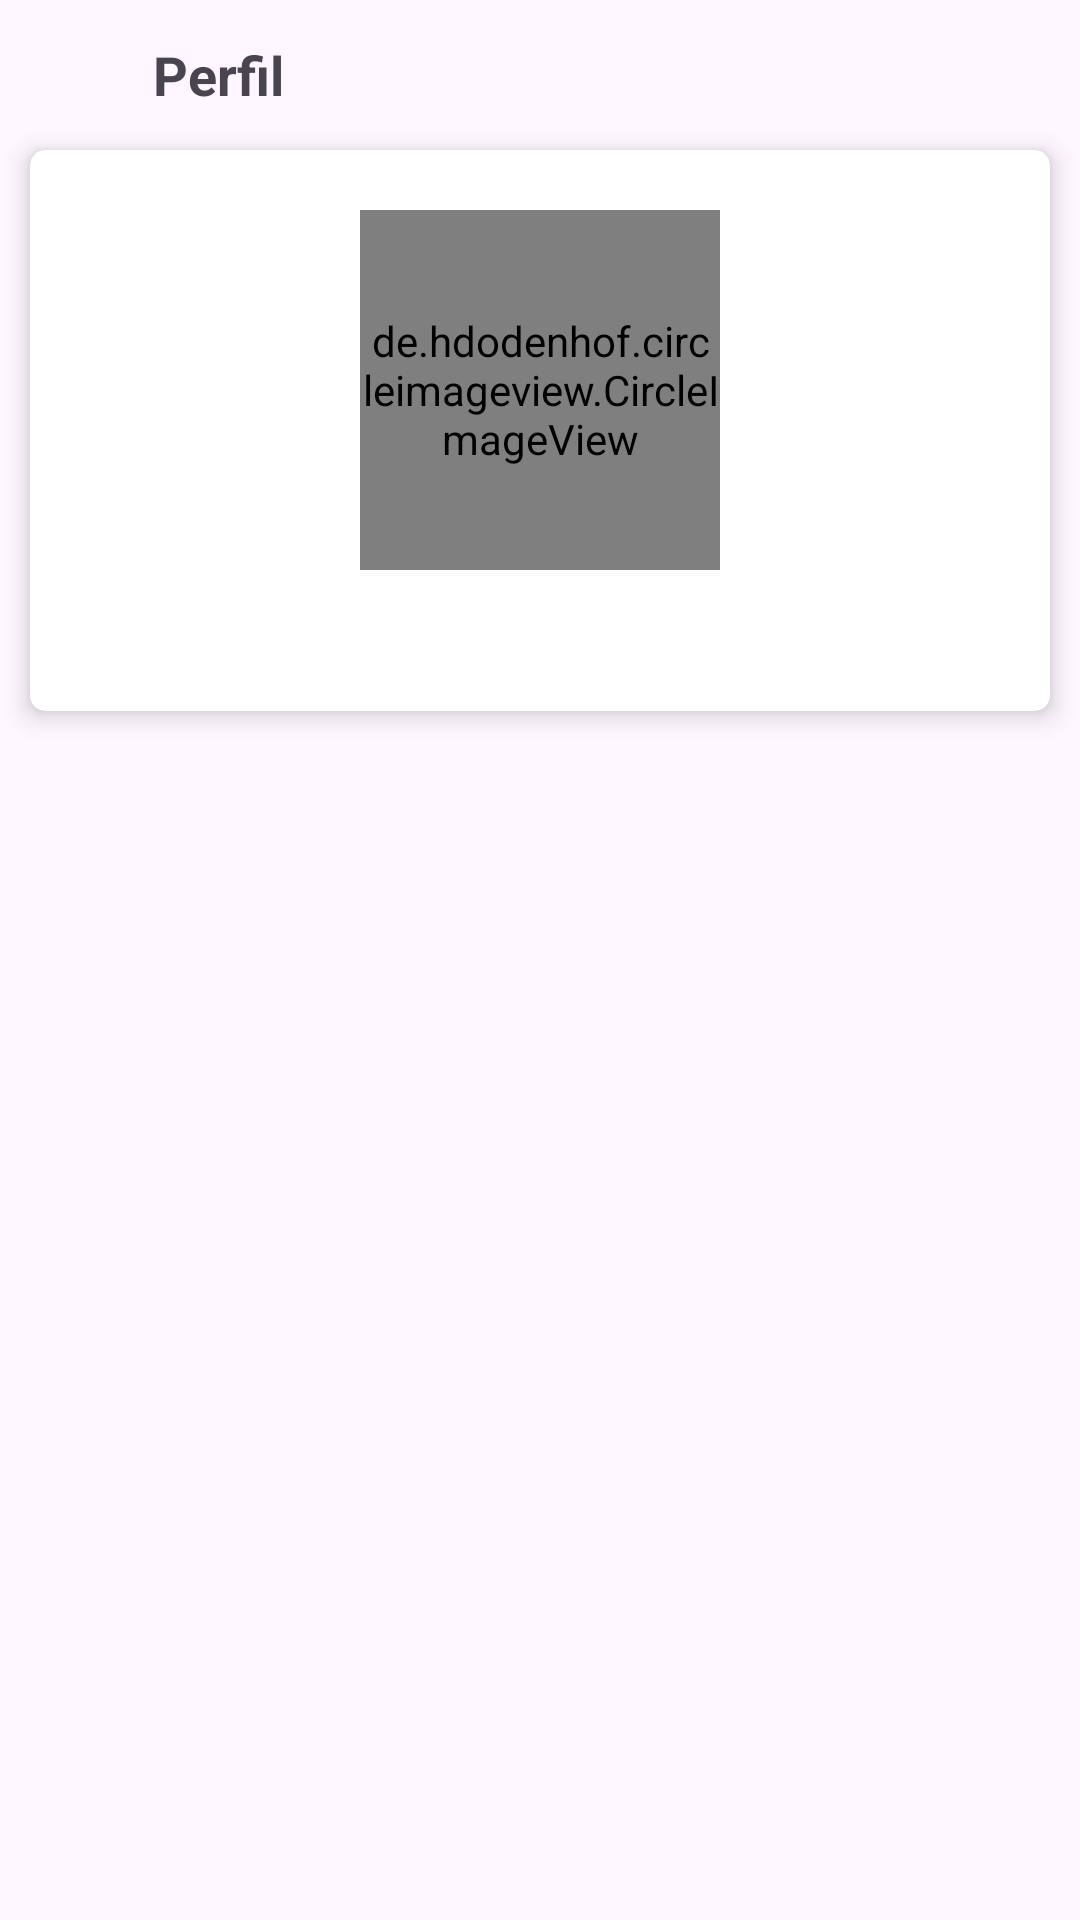

Layout XML and referenced resources for this Android screen:
<!-- AndroidManifest.xml: application theme Theme.ChatKotlin -->
<!-- res/layout/activity_profile.xml -->
<?xml version="1.0" encoding="utf-8"?>
<LinearLayout xmlns:android="http://schemas.android.com/apk/res/android"
    xmlns:app="http://schemas.android.com/apk/res-auto"
    xmlns:tools="http://schemas.android.com/tools"
    android:layout_width="match_parent"
    android:layout_height="match_parent"
    android:gravity="center_horizontal"
    android:orientation="vertical"
    tools:context=".activity.ProfileActivity">

    <LinearLayout
        android:layout_width="match_parent"
        android:layout_height="50dp"
        android:gravity="center_vertical"
        android:orientation="horizontal">

        <ImageView
            android:id="@+id/imgBack"
            android:layout_width="0dp"
            android:layout_height="32dp"
            android:layout_marginStart="5dp"
            android:layout_weight="0.3"
            android:paddingTop="5dp"
            android:src="@drawable/ic_back" />

        <TextView
            android:layout_width="0dp"
            android:layout_height="wrap_content"
            android:layout_weight="2"
            android:text="@string/profile_title"
            android:textSize="18sp"
            android:textStyle="bold" />

    </LinearLayout>

    <androidx.cardview.widget.CardView
        android:layout_width="match_parent"
        android:layout_height="wrap_content"
        android:layout_marginStart="10dp"
        android:layout_marginEnd="10dp"
        android:padding="10dp"
        app:cardCornerRadius="5dp"
        app:cardElevation="5dp">

        <LinearLayout
            android:layout_width="match_parent"
            android:layout_height="wrap_content"
            android:gravity="center"
            android:orientation="vertical"
            android:padding="10dp">

            <de.hdodenhof.circleimageview.CircleImageView
                android:id="@+id/userImage"
                android:layout_width="120dp"
                android:layout_height="120dp"
                android:layout_marginStart="10dp"
                android:layout_marginTop="10dp"
                android:layout_marginEnd="10dp"
                android:src="@mipmap/ic_launcher"
                app:civ_border_width="1dp"
                tools:ignore="ImageContrastCheck" />

            <EditText
                android:id="@+id/edit_userName"
                style="@style/TextAppearance.Material3.TitleMedium"
                android:layout_width="match_parent"
                android:layout_height="wrap_content"
                android:layout_marginTop="10dp"
                android:background="@color/white"
                android:maxLines="1"
                android:textAlignment="center"
                android:textSize="20sp"
                tools:ignore="TextSizeCheck"
                tools:text="userName" />

            <Button
                android:id="@+id/profile_btn_save"
                android:layout_width="wrap_content"
                android:layout_height="wrap_content"
                android:layout_marginHorizontal="10dp"
                android:layout_marginTop="20dp"
                android:text="@string/profile_btn_save"
                android:visibility="gone" />

            <ProgressBar
                android:id="@+id/progressBar"
                android:layout_width="match_parent"
                android:layout_height="wrap_content"
                android:visibility="gone" />

        </LinearLayout>

    </androidx.cardview.widget.CardView>


</LinearLayout>
<!-- resources referenced by this layout -->
<resources>
  <color name="white">#FFFFFFFF</color>
  <string name="profile_btn_save">Salvar</string>
  <string name="profile_title">Perfil</string>
  <style name="Theme.ChatKotlin" parent="Base.Theme.ChatKotlin" />
  <style name="Base.Theme.ChatKotlin" parent="Theme.Material3.DayNight.NoActionBar">
          
          
      </style>
</resources>
